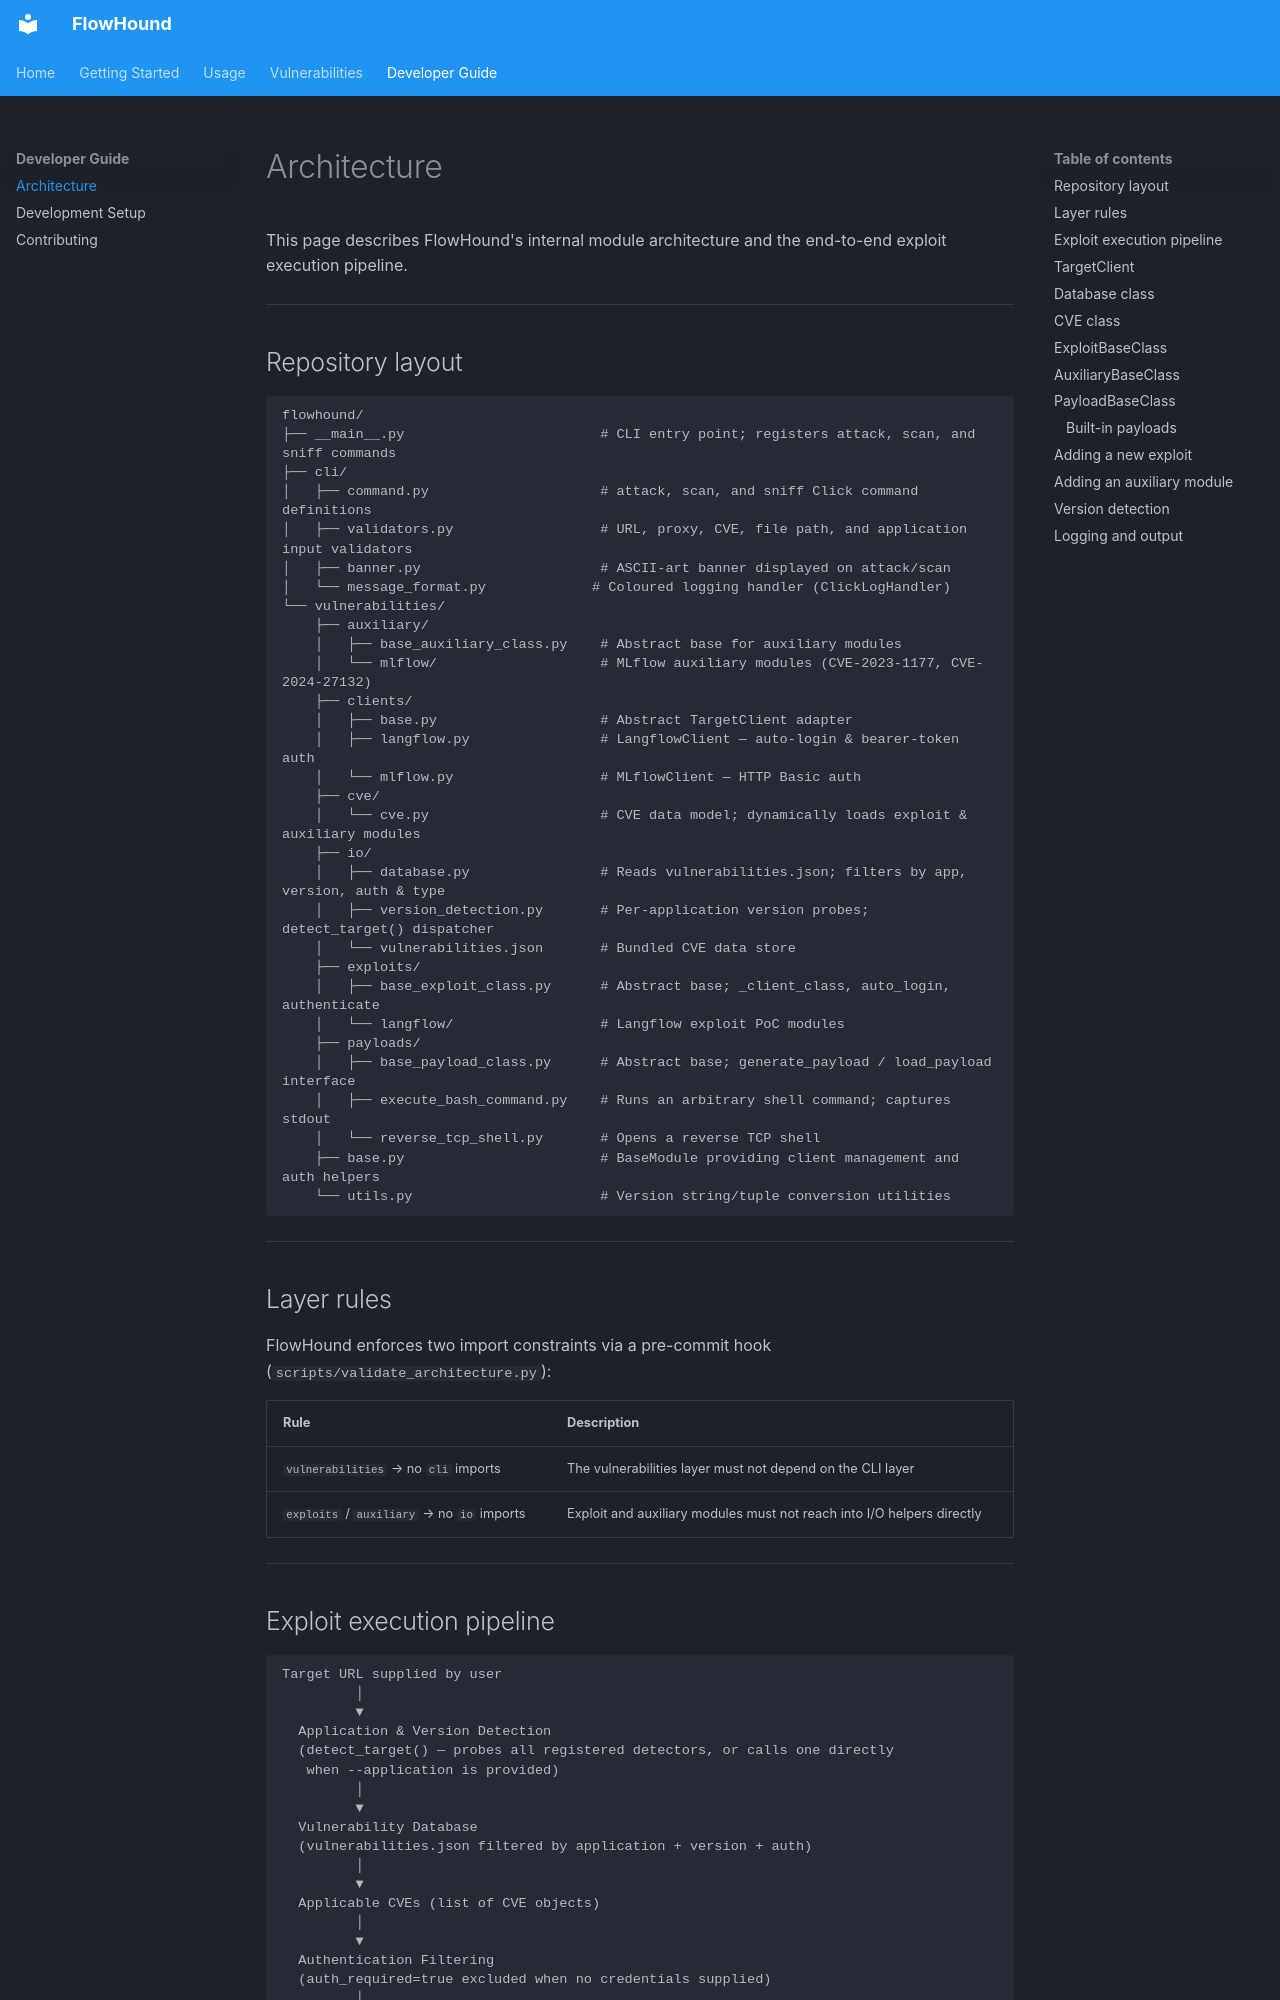

repository: rmhowe425/FlowHound · page: architecture/index.html · generator: mkdocs

# Architecture

This page describes FlowHound's internal module architecture and the end-to-end exploit execution pipeline.

---

## Repository layout

```
flowhound/
├── __main__.py                        # CLI entry point; registers attack, scan, and sniff commands
├── cli/
│   ├── command.py                     # attack, scan, and sniff Click command definitions
│   ├── validators.py                  # URL, proxy, CVE, file path, and application input validators
│   ├── banner.py                      # ASCII-art banner displayed on attack/scan
│   └── message_format.py             # Coloured logging handler (ClickLogHandler)
└── vulnerabilities/
    ├── auxiliary/
    │   ├── base_auxiliary_class.py    # Abstract base for auxiliary modules
    │   └── mlflow/                    # MLflow auxiliary modules (CVE-2023-1177, CVE-2024-27132)
    ├── clients/
    │   ├── base.py                    # Abstract TargetClient adapter
    │   ├── langflow.py                # LangflowClient — auto-login & bearer-token auth
    │   └── mlflow.py                  # MLflowClient — HTTP Basic auth
    ├── cve/
    │   └── cve.py                     # CVE data model; dynamically loads exploit & auxiliary modules
    ├── io/
    │   ├── database.py                # Reads vulnerabilities.json; filters by app, version, auth & type
    │   ├── version_detection.py       # Per-application version probes; detect_target() dispatcher
    │   └── vulnerabilities.json       # Bundled CVE data store
    ├── exploits/
    │   ├── base_exploit_class.py      # Abstract base; _client_class, auto_login, authenticate
    │   └── langflow/                  # Langflow exploit PoC modules
    ├── payloads/
    │   ├── base_payload_class.py      # Abstract base; generate_payload / load_payload interface
    │   ├── execute_bash_command.py    # Runs an arbitrary shell command; captures stdout
    │   └── reverse_tcp_shell.py       # Opens a reverse TCP shell
    ├── base.py                        # BaseModule providing client management and auth helpers
    └── utils.py                       # Version string/tuple conversion utilities
```

---

## Layer rules

FlowHound enforces two import constraints via a pre-commit hook (`scripts/validate_architecture.py`):

| Rule | Description |
|---|---|
| `vulnerabilities` → no `cli` imports | The vulnerabilities layer must not depend on the CLI layer |
| `exploits` / `auxiliary` → no `io` imports | Exploit and auxiliary modules must not reach into I/O helpers directly |

---
